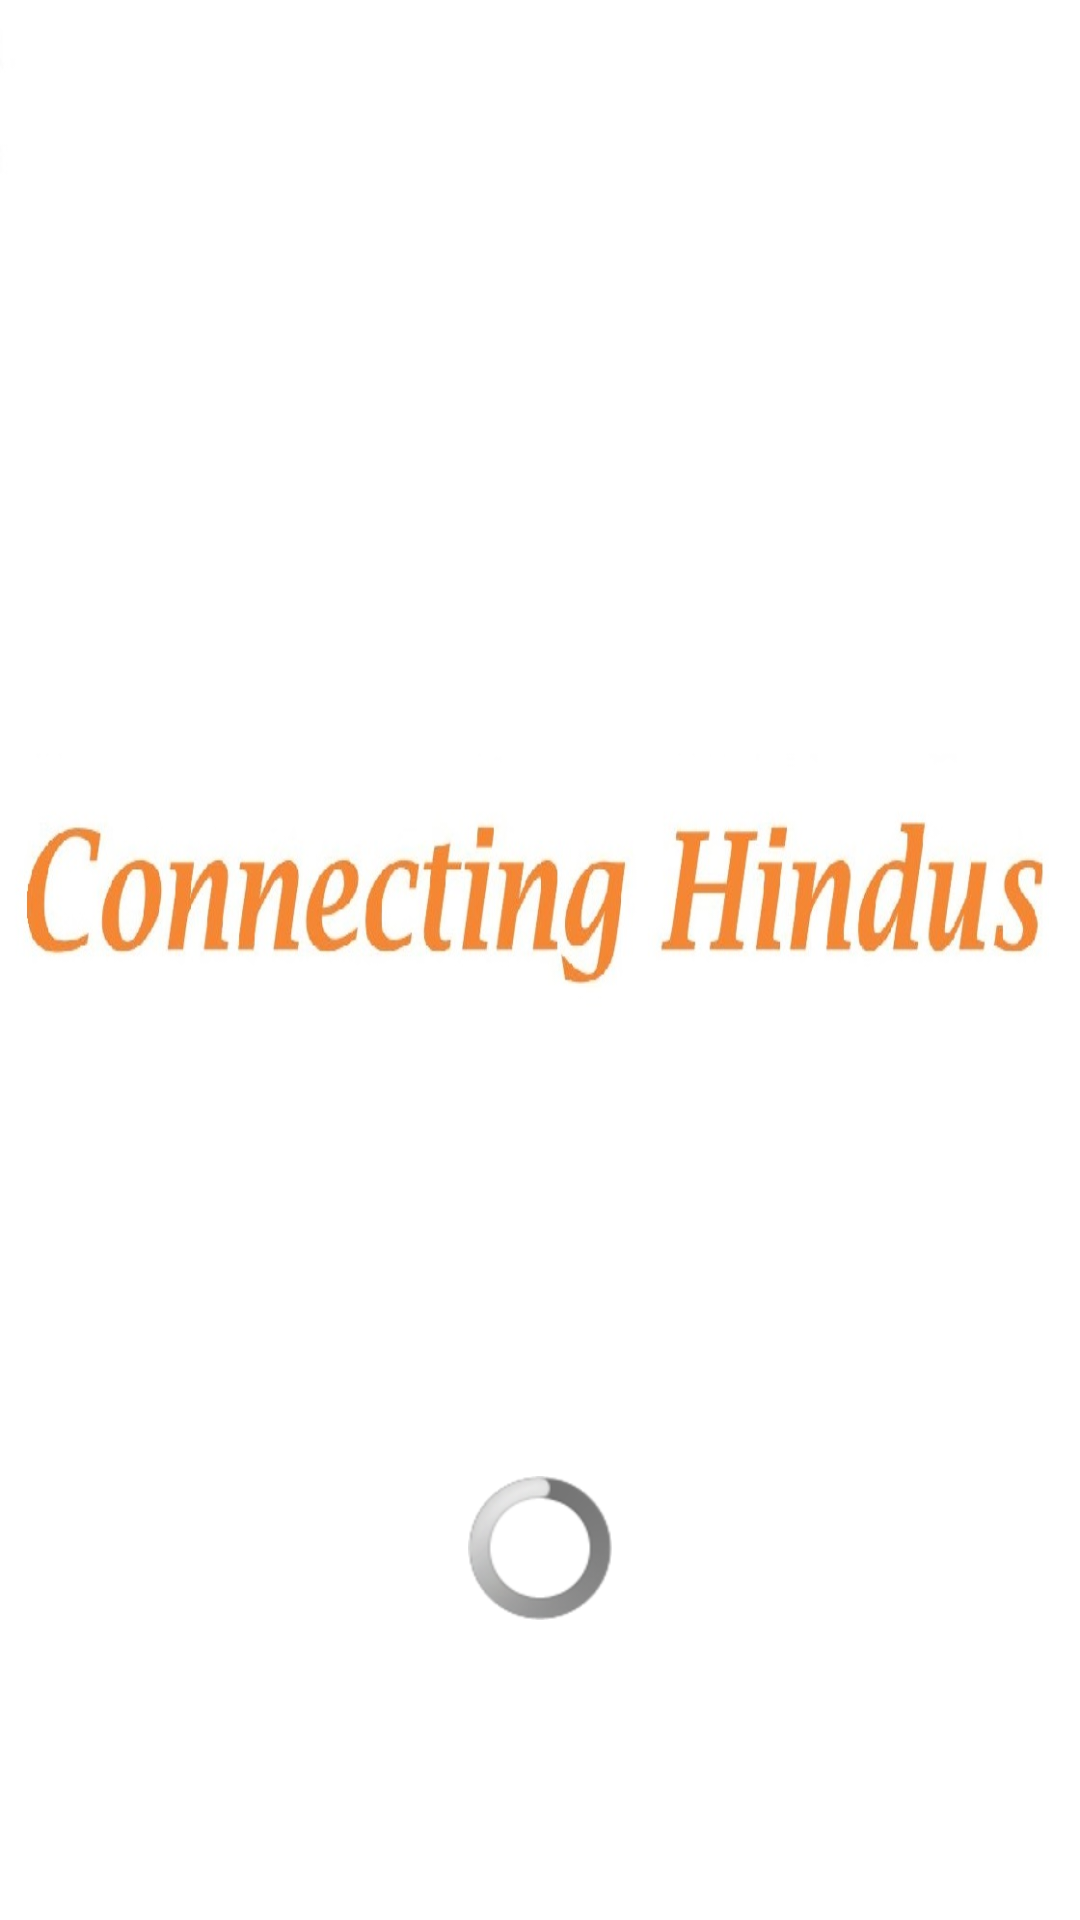

Produce the Android XML layout that renders to this screen, including the resource entries it uses.
<!-- AndroidManifest.xml: application theme AppTheme -->
<!-- res/layout/start_1.xml -->
<?xml version="1.0" encoding="utf-8"?>
<LinearLayout xmlns:android="http://schemas.android.com/apk/res/android"
    android:layout_width="match_parent"
    android:layout_height="match_parent"
    android:orientation="vertical" >

    <RelativeLayout
        android:layout_width="match_parent"
        android:layout_height="match_parent"
        android:background="@drawable/load" >

        <ProgressBar
            android:id="@+id/progressBar1"
            android:layout_width="wrap_content"
            android:layout_height="wrap_content"
            android:layout_alignParentBottom="true"
            android:layout_centerHorizontal="true"
            android:layout_marginBottom="100dp" />
        
        </RelativeLayout>

</LinearLayout>
<!-- resources referenced by this layout -->
<resources>
  <!-- drawable load: jpg bitmap (drawable-hdpi, 60779 bytes) -->
  <style name="AppTheme" parent="AppBaseTheme">
          <item name="android:textColor">#000000</item>
          
      </style>
  <style name="AppBaseTheme" parent="android:Theme.Light">
          
      </style>
</resources>
